Run: headless pygame with SDL's dummy video driver; simulated clock (each Clock.tick advances the game by its frame time, no real sleeping); random seed 0; keys injected as events and as key.get_pressed() state; no mouse input.
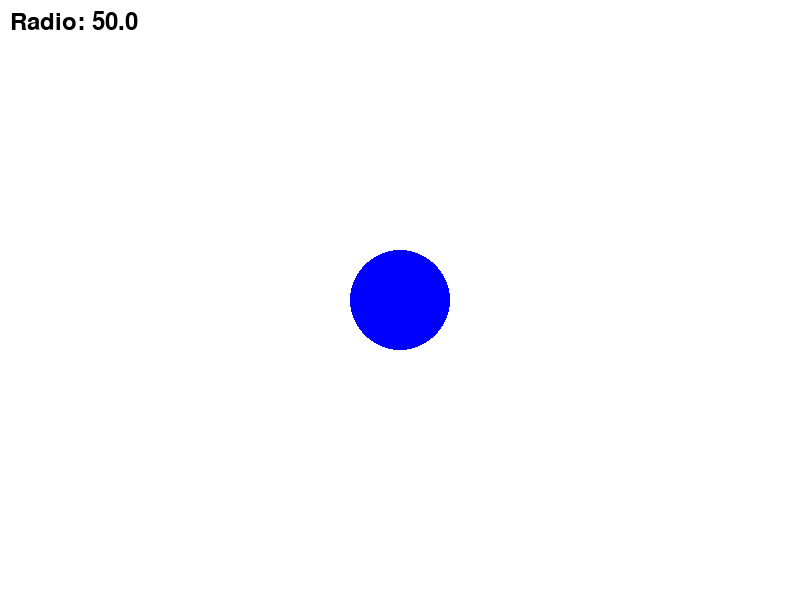
Frame 1 of 4 · flips 1–60 · no input
Frame 2 of 4 · flips 61–180 · tapped SPACE, RETURN · held RIGHT (→), D · screen unchanged from frame 1, image omitted
Frame 3 of 4 · flips 181–300 · held DOWN (↓), S · screen unchanged from frame 2, image omitted
Frame 4 of 4 · flips 301–420 · held LEFT (←), A, UP (↑), W · screen unchanged from frame 3, image omitted

The pygame program that drew these frames:

import pygame
import sys

# Inicializar Pygame
pygame.init()

# Configuración de la pantalla
WIDTH, HEIGHT = 800, 600
screen = pygame.display.set_mode((WIDTH, HEIGHT))
pygame.display.set_caption("Animación de Pulsación")

# Colores
WHITE = (255, 255, 255)
BLUE = (0, 0, 255)

# Parámetros del círculo
circle_radius = 20
min_radius = 20
max_radius = 50
growing = True
growth_speed = 0.5

# Posición del círculo
circle_x = WIDTH // 2
circle_y = HEIGHT // 2

# Crear reloj para controlar FPS
clock = pygame.time.Clock()

# Bucle principal
running = True
while running:
    # Manejar eventos
    for event in pygame.event.get():
        if event.type == pygame.QUIT:
            running = False
    
    # Actualizar radio (pulsación)
    if growing:
        circle_radius += growth_speed
        if circle_radius >= max_radius:
            growing = False
    else:
        circle_radius -= growth_speed
        if circle_radius <= min_radius:
            growing = True
    
    # Dibujar
    screen.fill(WHITE)
    pygame.draw.circle(screen, BLUE, (circle_x, circle_y), int(circle_radius))
    
    # Mostrar información del radio
    font = pygame.font.Font(None, 36)
    radius_text = font.render(f"Radio: {circle_radius:.1f}", True, (0, 0, 0))
    screen.blit(radius_text, (10, 10))
    
    # Actualizar pantalla
    pygame.display.flip()
    
    # Controlar FPS
    clock.tick(60)

# Salir
pygame.quit()
sys.exit()
